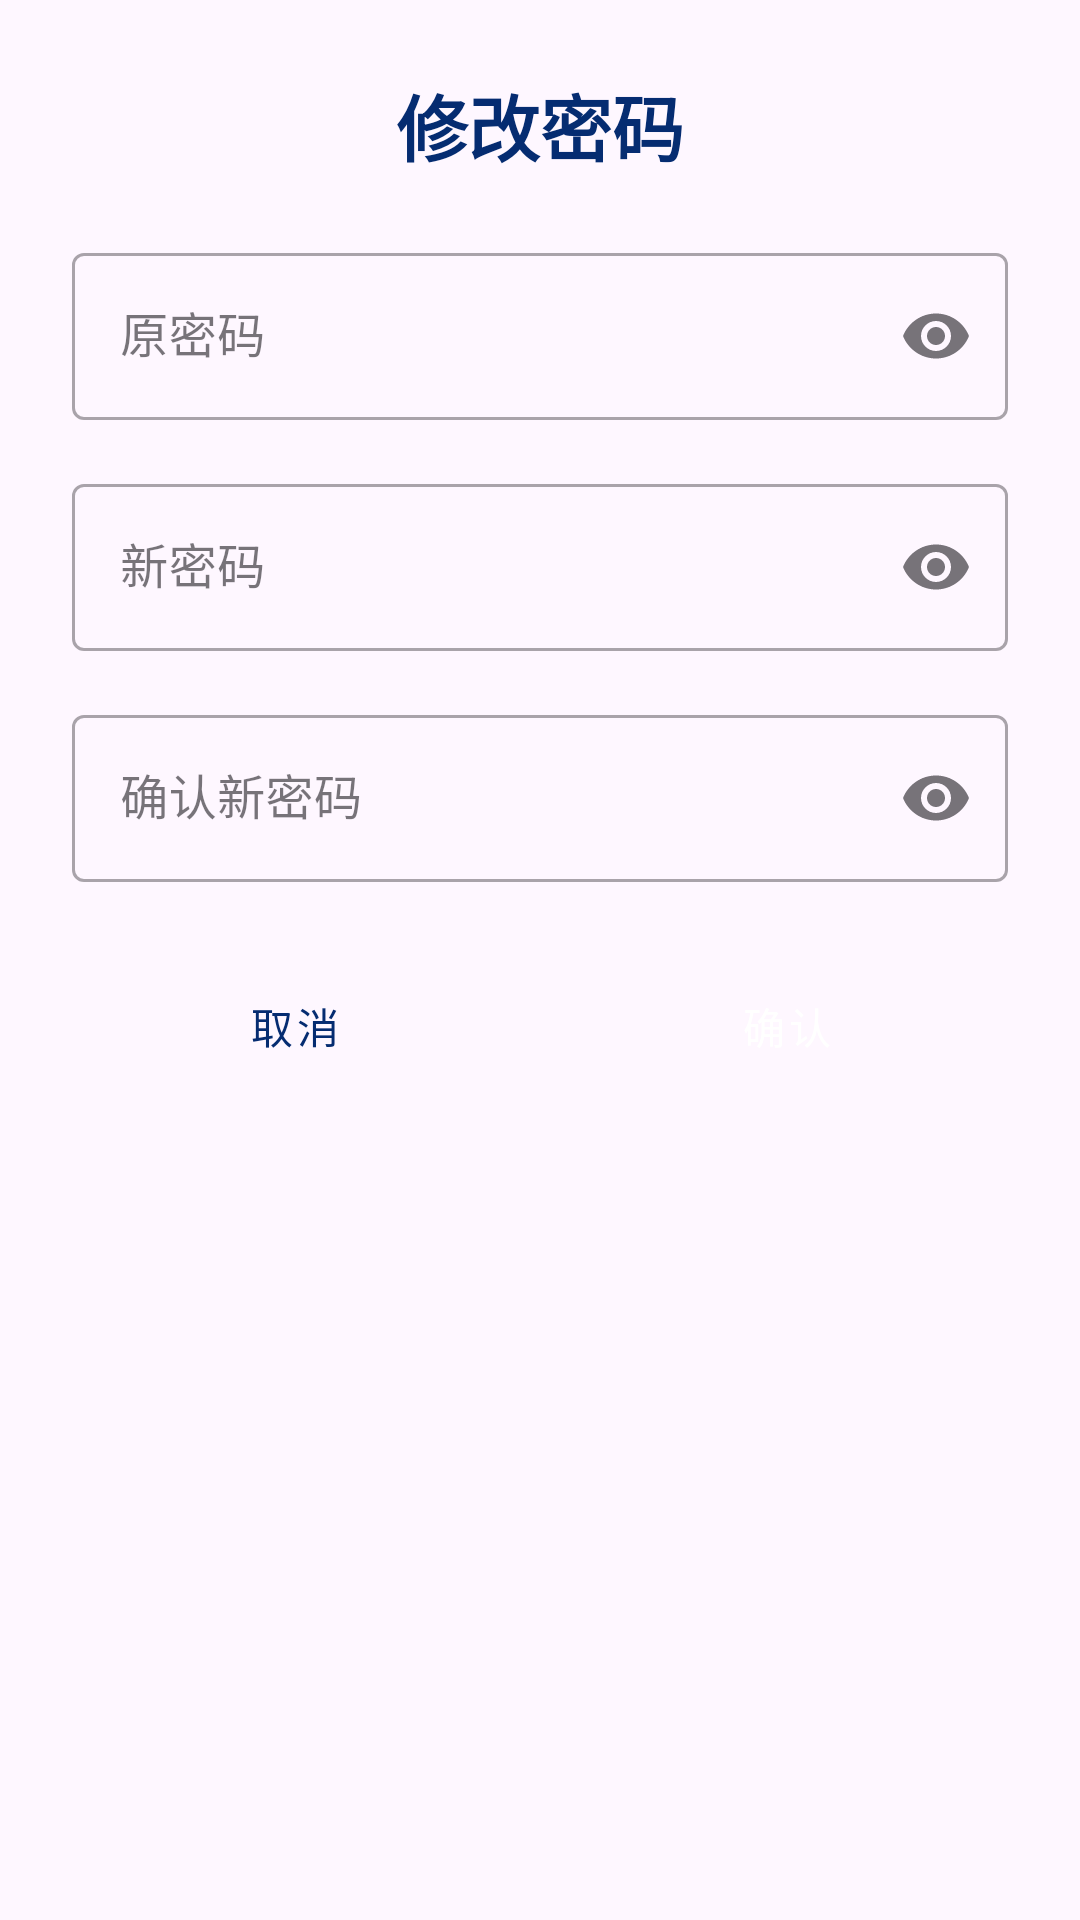

Here is an Android app screen rendered from its layout file. Give the layout XML and the strings, colors and styles it references.
<!-- AndroidManifest.xml: application theme Theme.Client -->
<!-- res/layout/dialog_change_password.xml -->
<?xml version="1.0" encoding="utf-8"?>
<LinearLayout xmlns:android="http://schemas.android.com/apk/res/android"
    xmlns:app="http://schemas.android.com/apk/res-auto"
    android:layout_width="match_parent"
    android:layout_height="wrap_content"
    android:orientation="vertical"
    android:padding="24dp">

    <TextView
        android:layout_width="wrap_content"
        android:layout_height="wrap_content"
        android:layout_gravity="center"
        android:layout_marginBottom="20dp"
        android:text="修改密码"
        android:textColor="@color/blue_500"
        android:textSize="24sp"
        android:textStyle="bold" />

    <com.google.android.material.textfield.TextInputLayout
        android:layout_width="match_parent"
        android:layout_height="wrap_content"
        android:layout_marginBottom="16dp"
        android:hint="原密码"
        app:endIconMode="password_toggle"
        style="@style/Widget.MaterialComponents.TextInputLayout.OutlinedBox">

        <com.google.android.material.textfield.TextInputEditText
            android:id="@+id/dialog_old_password"
            android:layout_width="match_parent"
            android:layout_height="wrap_content"
            android:inputType="textPassword" />

    </com.google.android.material.textfield.TextInputLayout>

    <com.google.android.material.textfield.TextInputLayout
        android:layout_width="match_parent"
        android:layout_height="wrap_content"
        android:layout_marginBottom="16dp"
        android:hint="新密码"
        app:endIconMode="password_toggle"
        style="@style/Widget.MaterialComponents.TextInputLayout.OutlinedBox">

        <com.google.android.material.textfield.TextInputEditText
            android:id="@+id/dialog_new_password"
            android:layout_width="match_parent"
            android:layout_height="wrap_content"
            android:inputType="textPassword" />

    </com.google.android.material.textfield.TextInputLayout>

    <com.google.android.material.textfield.TextInputLayout
        android:layout_width="match_parent"
        android:layout_height="wrap_content"
        android:layout_marginBottom="24dp"
        android:hint="确认新密码"
        app:endIconMode="password_toggle"
        style="@style/Widget.MaterialComponents.TextInputLayout.OutlinedBox">

        <com.google.android.material.textfield.TextInputEditText
            android:id="@+id/dialog_confirm_new_password"
            android:layout_width="match_parent"
            android:layout_height="wrap_content"
            android:inputType="textPassword" />

    </com.google.android.material.textfield.TextInputLayout>

    <LinearLayout
        android:layout_width="match_parent"
        android:layout_height="wrap_content"
        android:orientation="horizontal">

        <Button
            android:id="@+id/dialog_cancel_button"
            android:layout_width="0dp"
            android:layout_height="wrap_content"
            android:layout_weight="1"
            android:layout_marginEnd="8dp"
            android:text="取消"
            style="@style/Widget.MaterialComponents.Button.OutlinedButton" />

        <Button
            android:id="@+id/dialog_confirm_button"
            android:layout_width="0dp"
            android:layout_height="wrap_content"
            android:layout_weight="1"
            android:layout_marginStart="8dp"
            android:text="确认"
            style="@style/Widget.MaterialComponents.Button" />

    </LinearLayout>

</LinearLayout>
<!-- resources referenced by this layout -->
<resources>
  <color name="blue_500">#052C71</color>
  <style name="Theme.Client" parent="Theme.Material3.DayNight.NoActionBar">
          <item name="colorPrimary">@color/blue_500</item>
          <item name="colorPrimaryVariant">@color/blue_700</item>
          <item name="colorOnPrimary">@color/white</item>
          <item name="colorSecondary">@color/blue_200</item>
          <item name="colorSecondaryVariant">@color/blue_200</item>
          <item name="colorOnSecondary">@color/black</item>
          
          <item name="bottomNavigationStyle">@style/Widget.Custom.BottomNavigationView</item>
      </style>
  <color name="blue_700">#FF1976D2</color>
  <color name="white">#FFFFFFFF</color>
  <color name="blue_200">#FF90CAF9</color>
  <color name="black">#FF000000</color>
  <style name="Widget.Custom.BottomNavigationView" parent="Widget.Material3.BottomNavigationView">
          <item name="itemActiveIndicatorStyle">@style/CustomActiveIndicator</item>
      </style>
  <style name="CustomActiveIndicator" parent="Widget.Material3.BottomNavigationView.ActiveIndicator">
          <item name="android:color">@color/active_indicator</item>
      </style>
  <color name="active_indicator">#5A75A3</color>
</resources>
